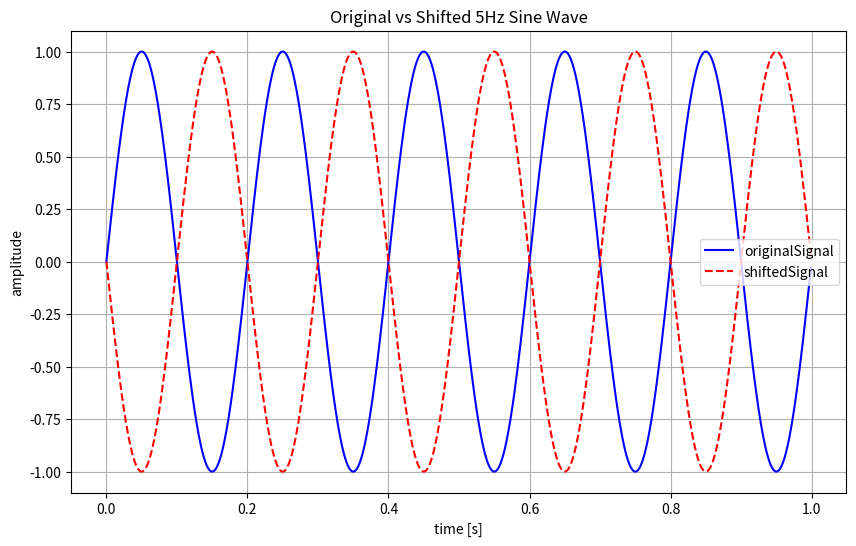

Write the Python code that produced this figure.
import numpy as np
import matplotlib.pyplot as plt

fs = 1000
duration = 1
timeArray = np.linspace(0, duration, fs * duration, endpoint=False)

freq = 5
originalSignal = np.sin(2 * np.pi * freq * timeArray)
shiftedSignal = np.sin(2 * np.pi * freq * (timeArray - 0.1))

plt.figure(figsize=(10, 6))
plt.plot(timeArray, originalSignal, label='originalSignal', color='blue')
plt.plot(timeArray, shiftedSignal, label='shiftedSignal', color='red', linestyle='--')
plt.title('Original vs Shifted 5Hz Sine Wave')
plt.xlabel('time [s]')
plt.ylabel('amplitude')
plt.legend()
plt.grid(True)
plt.show()